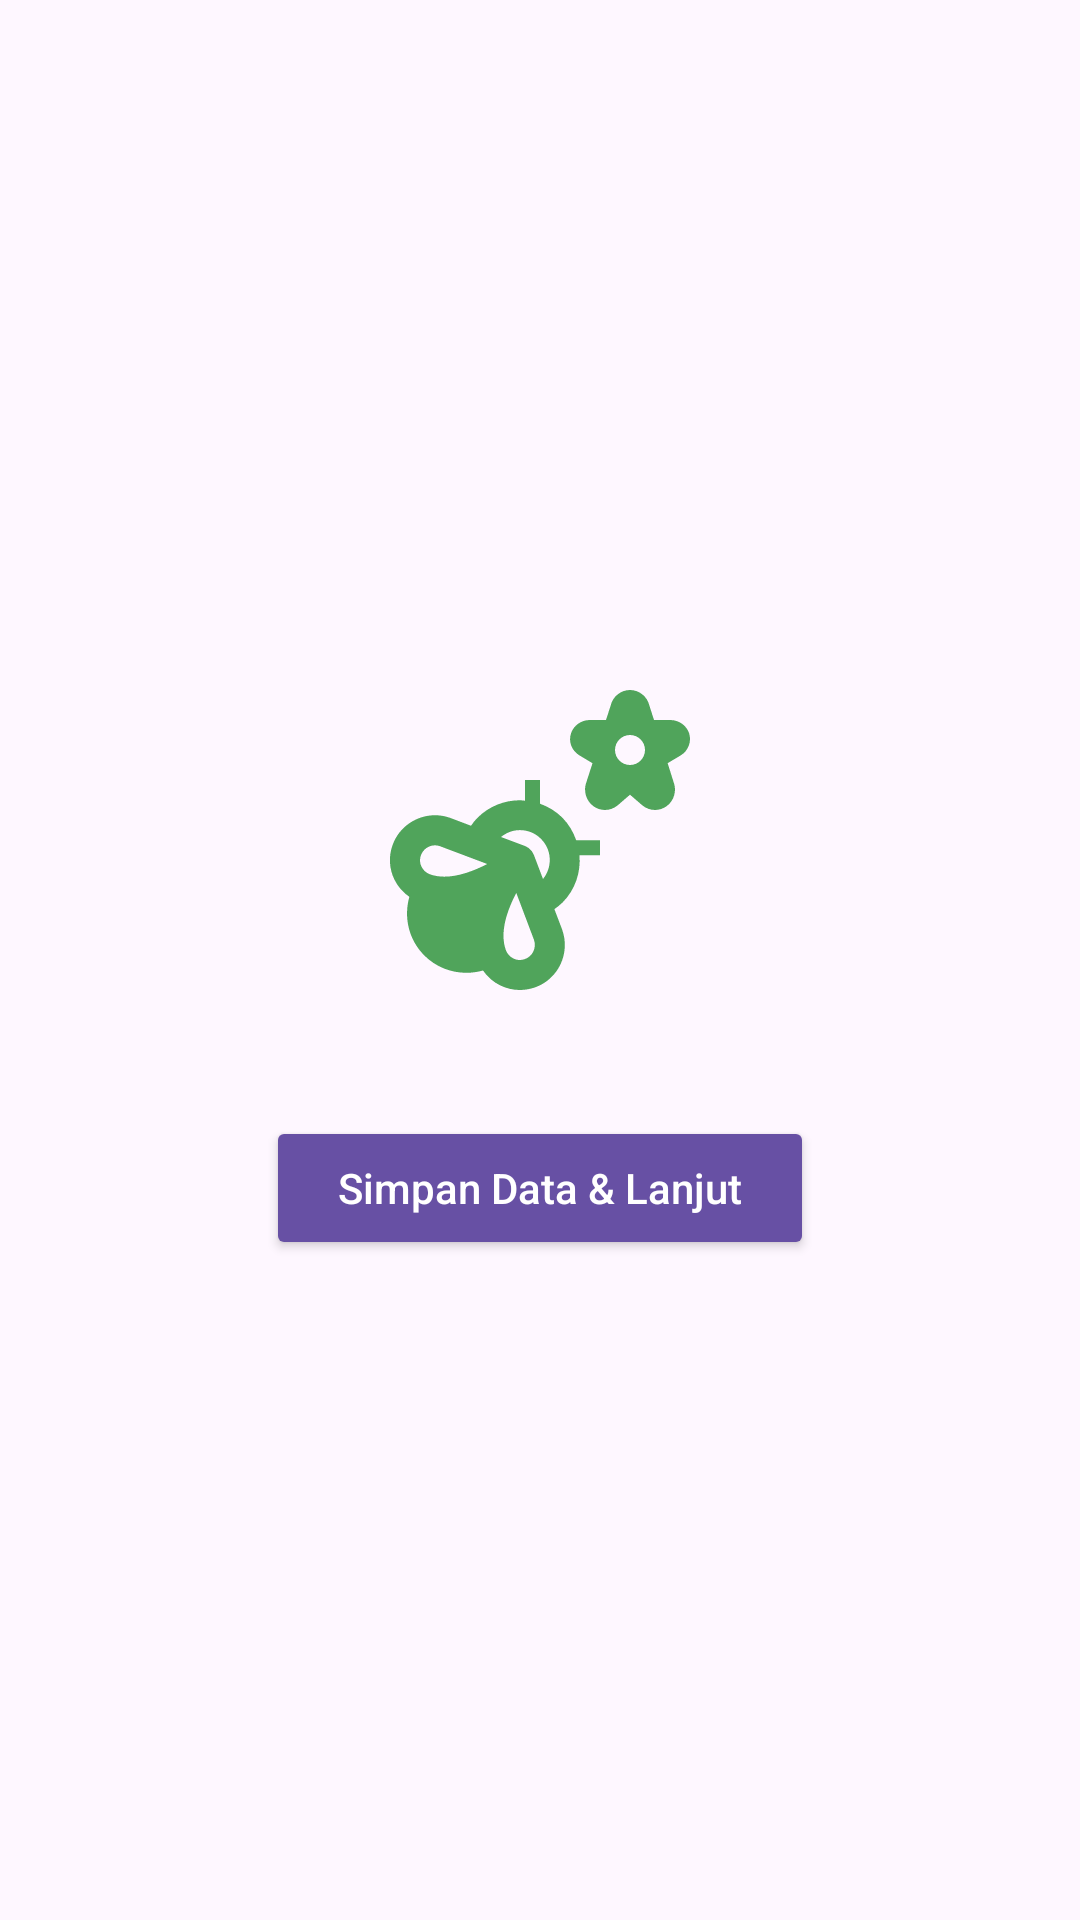

Write the Android layout XML for this screen, with the resource values it uses.
<!-- AndroidManifest.xml: application theme Theme.NusantaraFloraFaunaApp -->
<!-- res/layout/activity_init_data.xml -->
<?xml version="1.0" encoding="utf-8"?>
<RelativeLayout xmlns:android="http://schemas.android.com/apk/res/android"
    xmlns:app="http://schemas.android.com/apk/res-auto"
    android:layout_width="match_parent"
    android:layout_height="match_parent"
    android:background="?android:attr/windowBackground">

    <LinearLayout
        android:layout_width="wrap_content"
        android:layout_height="wrap_content"
        android:layout_centerInParent="true"
        android:gravity="center"
        android:orientation="vertical">

        <ImageView
            android:id="@+id/ivInitIcon"
            android:layout_width="120dp"
            android:layout_height="120dp"
            android:src="@drawable/ic_splash_logo" />

        <Button
            android:id="@+id/btnLanjutInit"
            android:layout_width="wrap_content"
            android:layout_height="wrap_content"
            android:layout_marginTop="32dp"
            android:backgroundTint="#6750A4"
            android:paddingHorizontal="24dp"
            android:paddingVertical="12dp"
            android:text="Simpan Data &amp; Lanjut"
            android:textAllCaps="false"
            android:textColor="@android:color/white" />

    </LinearLayout>

</RelativeLayout>
<!-- resources referenced by this layout -->
<resources>
  <!-- drawable ic_splash_logo: vector/xml drawable (drawable, 2246 chars, omitted) -->
  <style name="Theme.NusantaraFloraFaunaApp" parent="Base.Theme.NusantaraFloraFaunaApp" />
  <style name="Base.Theme.NusantaraFloraFaunaApp" parent="Theme.Material3.DayNight.NoActionBar">
          
          
      </style>
</resources>
